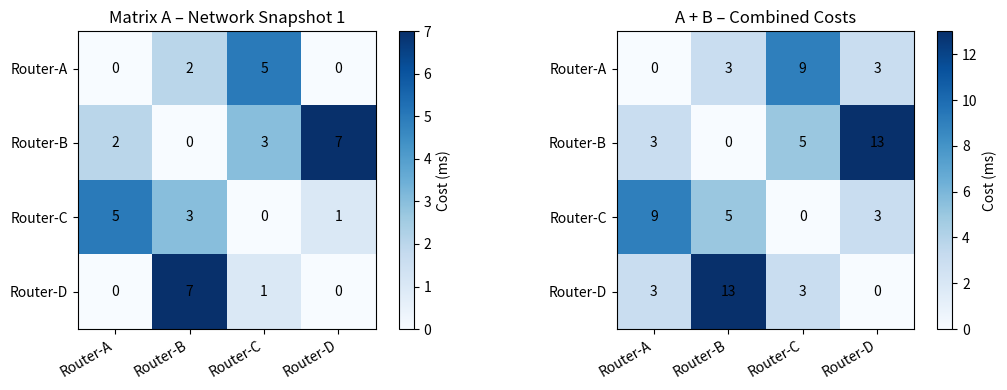

Write the Python code that produced this figure. (Note: this script raises an exception after producing the figure.)
"""
BIT 2118: Scientific Computing
Task 05 – Matrix Algebra and Matrix Operations
Real-World Case: Network Traffic Flow (Adjacency Matrix)

A small network has 4 nodes (routers). The connection weights between
routers are stored in a matrix. We practice basic matrix operations:
addition, scalar multiplication, transpose, and matrix multiplication.

Assumptions:
  - Matrix values represent link costs (e.g. latency in ms).
  - Two different network snapshots are compared using matrix addition.
"""

import numpy as np
import matplotlib.pyplot as plt

#  1. Define two 4×4 network cost matrices 
# Rows and columns = routers A, B, C, D
# Value = link cost (ms). 0 means no direct link.

A = np.array([
    [0, 2, 5, 0],
    [2, 0, 3, 7],
    [5, 3, 0, 1],
    [0, 7, 1, 0]
], dtype=float)

B = np.array([
    [0, 1, 4, 3],
    [1, 0, 2, 6],
    [4, 2, 0, 2],
    [3, 6, 2, 0]
], dtype=float)

nodes = ["Router-A", "Router-B", "Router-C", "Router-D"]

print("=== Matrix A (Network Snapshot 1) ===")
print(A)

print("\n=== Matrix B (Network Snapshot 2) ===")
print(B)

#  2. Matrix addition – combined cost view 
C = A + B
print("\n=== A + B (Combined costs) ===")
print(C)

#  3. Scalar multiplication – increase all costs by 20%
A_scaled = 1.2 * A
print("\n=== 1.2 × A  (20% congestion increase) ===")
print(np.round(A_scaled, 2))

#  4. Transpose – reverse the direction of all links─
A_T = A.T
print("\n=== Transpose of A ===")
print(A_T)
print(f"  A is symmetric: {np.allclose(A, A_T)}")   # True for undirected networks

#  5. Matrix multiplication – two-hop reachability
# A @ A gives the sum of products of paths of length 2 between nodes.
A2 = A @ A
print("\n=== A × A  (Two-hop path costs) ===")
print(np.round(A2, 2))

#  6. Determinant and inverse 
# Use a non-singular sub-matrix (3×3) for the demo
M = np.array([
    [2, 1, 0],
    [1, 3, 1],
    [0, 1, 4]
], dtype=float)

det_M = np.linalg.det(M)
inv_M = np.linalg.inv(M)
print(f"\n=== 3×3 Sub-matrix M ===")
print(M)
print(f"  Determinant : {det_M:.4f}")
print(f"  Inverse M⁻¹ :")
print(np.round(inv_M, 4))

# Verify: M @ M⁻¹ should equal the identity matrix
identity_check = np.round(M @ inv_M, 10)
print(f"  M × M⁻¹ ≈ I : {np.allclose(identity_check, np.eye(3))}")

# 7. Experiment – change scalar factor to 1.5 
print("\n=== Experiment: 1.5 × A (50% congestion increase) ===")
print(np.round(1.5 * A, 2))
print("  Higher scalar → all link costs increase proportionally.")

#  8. Visualisation – heat-map of matrix A 
fig, axes = plt.subplots(1, 2, figsize=(11, 4))

for ax, mat, title in zip(axes, [A, C], ["Matrix A – Network Snapshot 1", "A + B – Combined Costs"]):
    im = ax.imshow(mat, cmap="Blues")
    ax.set_title(title)
    ax.set_xticks(range(4)); ax.set_xticklabels(nodes, rotation=30, ha="right")
    ax.set_yticks(range(4)); ax.set_yticklabels(nodes)
    for r in range(4):
        for c in range(4):
            ax.text(c, r, f"{mat[r, c]:.0f}", ha="center", va="center", fontsize=10)
    plt.colorbar(im, ax=ax, label="Cost (ms)")

plt.tight_layout()
plt.savefig("results/Task_05_matrix_algebra.png", dpi=120)
plt.show()
print("\nPlot saved → results/Task_05_matrix_algebra.png")
